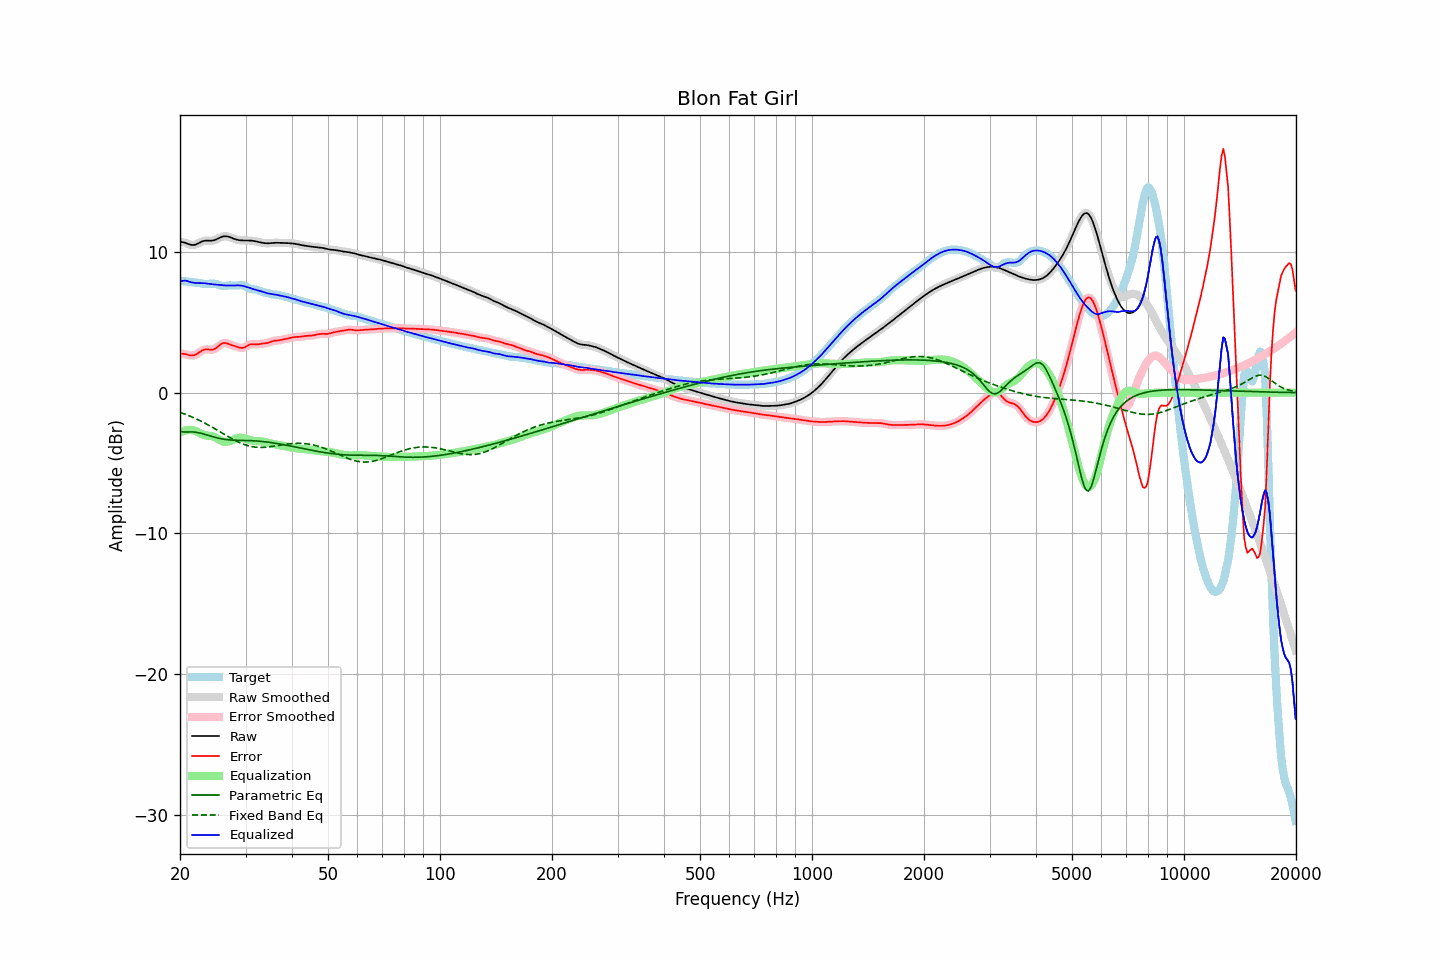

Values plotted in this chart, from the file beside it:
frequency, raw, error, smoothed, error_smoothed, equalization, parametric_eq, fixed_band_eq, equalized_raw, equalized_smoothed, target
20.00, 10.71, 2.77, 10.71, 2.77, -2.83, -2.73, -1.40, 7.88, 7.88, 7.94
20.20, 10.69, 2.76, 10.70, 2.77, -2.77, -2.76, -1.44, 7.92, 7.92, 7.93
20.40, 10.67, 2.76, 10.67, 2.76, -2.73, -2.79, -1.48, 7.94, 7.94, 7.92
20.61, 10.65, 2.75, 10.64, 2.74, -2.70, -2.79, -1.52, 7.96, 7.95, 7.90
20.81, 10.61, 2.72, 10.61, 2.72, -2.67, -2.80, -1.57, 7.94, 7.94, 7.89
21.02, 10.56, 2.68, 10.56, 2.68, -2.66, -2.79, -1.61, 7.91, 7.90, 7.88
21.23, 10.52, 2.65, 10.52, 2.66, -2.65, -2.79, -1.66, 7.87, 7.87, 7.86
21.44, 10.49, 2.64, 10.49, 2.64, -2.66, -2.79, -1.71, 7.83, 7.83, 7.85
21.66, 10.48, 2.64, 10.48, 2.64, -2.67, -2.79, -1.76, 7.81, 7.81, 7.84
21.87, 10.49, 2.66, 10.49, 2.67, -2.70, -2.80, -1.81, 7.79, 7.79, 7.83
22.09, 10.52, 2.71, 10.52, 2.71, -2.74, -2.81, -1.86, 7.78, 7.78, 7.81
22.31, 10.58, 2.78, 10.57, 2.78, -2.79, -2.84, -1.91, 7.78, 7.78, 7.80
22.54, 10.63, 2.86, 10.64, 2.86, -2.85, -2.86, -1.97, 7.78, 7.78, 7.78
22.76, 10.69, 2.94, 10.69, 2.94, -2.91, -2.89, -2.02, 7.78, 7.78, 7.76
22.99, 10.75, 3.01, 10.74, 3.00, -2.97, -2.91, -2.08, 7.78, 7.78, 7.74
23.22, 10.78, 3.05, 10.77, 3.05, -3.01, -2.95, -2.14, 7.77, 7.77, 7.73
23.45, 10.79, 3.07, 10.79, 3.07, -3.03, -2.98, -2.20, 7.76, 7.76, 7.72
23.69, 10.79, 3.07, 10.79, 3.07, -3.05, -3.02, -2.26, 7.74, 7.74, 7.72
23.92, 10.79, 3.06, 10.79, 3.06, -3.06, -3.05, -2.32, 7.73, 7.73, 7.73
24.16, 10.79, 3.05, 10.79, 3.05, -3.07, -3.08, -2.39, 7.71, 7.71, 7.74
24.40, 10.80, 3.06, 10.80, 3.06, -3.10, -3.12, -2.45, 7.70, 7.70, 7.74
24.65, 10.82, 3.08, 10.82, 3.08, -3.13, -3.15, -2.52, 7.68, 7.69, 7.74
24.89, 10.85, 3.13, 10.86, 3.14, -3.18, -3.18, -2.58, 7.67, 7.67, 7.72
25.14, 10.90, 3.21, 10.90, 3.22, -3.24, -3.21, -2.65, 7.66, 7.66, 7.69
25.39, 10.96, 3.31, 10.96, 3.31, -3.31, -3.24, -2.72, 7.65, 7.65, 7.65
25.65, 11.01, 3.40, 11.01, 3.40, -3.38, -3.26, -2.79, 7.64, 7.64, 7.61
25.91, 11.06, 3.47, 11.06, 3.47, -3.43, -3.29, -2.85, 7.63, 7.63, 7.59
26.16, 11.09, 3.52, 11.09, 3.52, -3.47, -3.30, -2.92, 7.62, 7.62, 7.57
26.43, 11.11, 3.53, 11.10, 3.53, -3.49, -3.32, -2.99, 7.61, 7.61, 7.57
26.69, 11.10, 3.51, 11.10, 3.51, -3.49, -3.34, -3.06, 7.60, 7.61, 7.59
26.96, 11.08, 3.47, 11.08, 3.47, -3.48, -3.35, -3.12, 7.60, 7.60, 7.61
27.23, 11.04, 3.42, 11.04, 3.43, -3.44, -3.36, -3.19, 7.60, 7.60, 7.62
27.50, 11.00, 3.38, 11.00, 3.38, -3.40, -3.37, -3.25, 7.60, 7.60, 7.62
27.77, 10.95, 3.34, 10.95, 3.34, -3.35, -3.37, -3.31, 7.60, 7.60, 7.61
28.05, 10.91, 3.30, 10.91, 3.30, -3.30, -3.38, -3.38, 7.61, 7.61, 7.60
28.33, 10.87, 3.27, 10.87, 3.27, -3.26, -3.38, -3.43, 7.62, 7.62, 7.60
28.62, 10.84, 3.23, 10.84, 3.23, -3.22, -3.38, -3.49, 7.62, 7.62, 7.61
28.90, 10.82, 3.20, 10.82, 3.20, -3.21, -3.39, -3.54, 7.61, 7.61, 7.63
29.19, 10.81, 3.18, 10.81, 3.18, -3.21, -3.39, -3.59, 7.60, 7.60, 7.63
29.48, 10.81, 3.17, 10.81, 3.18, -3.22, -3.39, -3.64, 7.58, 7.58, 7.63
29.78, 10.81, 3.22, 10.80, 3.22, -3.25, -3.39, -3.68, 7.56, 7.56, 7.59
30.08, 10.80, 3.27, 10.80, 3.27, -3.28, -3.40, -3.72, 7.52, 7.52, 7.54
30.38, 10.80, 3.34, 10.80, 3.34, -3.32, -3.40, -3.76, 7.49, 7.49, 7.47
30.68, 10.80, 3.40, 10.80, 3.39, -3.35, -3.40, -3.79, 7.45, 7.45, 7.40
30.99, 10.80, 3.43, 10.80, 3.43, -3.38, -3.41, -3.81, 7.41, 7.41, 7.37
31.30, 10.78, 3.44, 10.78, 3.44, -3.41, -3.41, -3.84, 7.37, 7.37, 7.35
31.61, 10.77, 3.43, 10.77, 3.43, -3.43, -3.42, -3.86, 7.34, 7.34, 7.34
31.93, 10.75, 3.42, 10.75, 3.43, -3.44, -3.43, -3.87, 7.30, 7.30, 7.32
32.24, 10.72, 3.42, 10.72, 3.43, -3.45, -3.43, -3.88, 7.27, 7.27, 7.30
32.57, 10.69, 3.44, 10.69, 3.44, -3.45, -3.44, -3.89, 7.24, 7.24, 7.26
32.89, 10.67, 3.46, 10.67, 3.46, -3.46, -3.45, -3.89, 7.21, 7.21, 7.21
33.22, 10.64, 3.48, 10.64, 3.47, -3.47, -3.47, -3.89, 7.18, 7.18, 7.17
33.55, 10.62, 3.49, 10.62, 3.49, -3.48, -3.48, -3.88, 7.14, 7.14, 7.13
33.89, 10.61, 3.50, 10.61, 3.50, -3.51, -3.49, -3.88, 7.10, 7.10, 7.11
34.23, 10.60, 3.52, 10.60, 3.52, -3.54, -3.50, -3.87, 7.07, 7.07, 7.09
34.57, 10.60, 3.54, 10.61, 3.55, -3.56, -3.52, -3.85, 7.04, 7.04, 7.06
34.92, 10.61, 3.59, 10.61, 3.59, -3.59, -3.53, -3.84, 7.02, 7.02, 7.03
35.27, 10.63, 3.63, 10.62, 3.63, -3.62, -3.55, -3.82, 7.01, 7.01, 6.99
35.62, 10.64, 3.67, 10.64, 3.66, -3.64, -3.57, -3.81, 6.99, 6.99, 6.97
35.97, 10.64, 3.69, 10.64, 3.69, -3.67, -3.59, -3.79, 6.97, 6.97, 6.95
... 635 more rows
